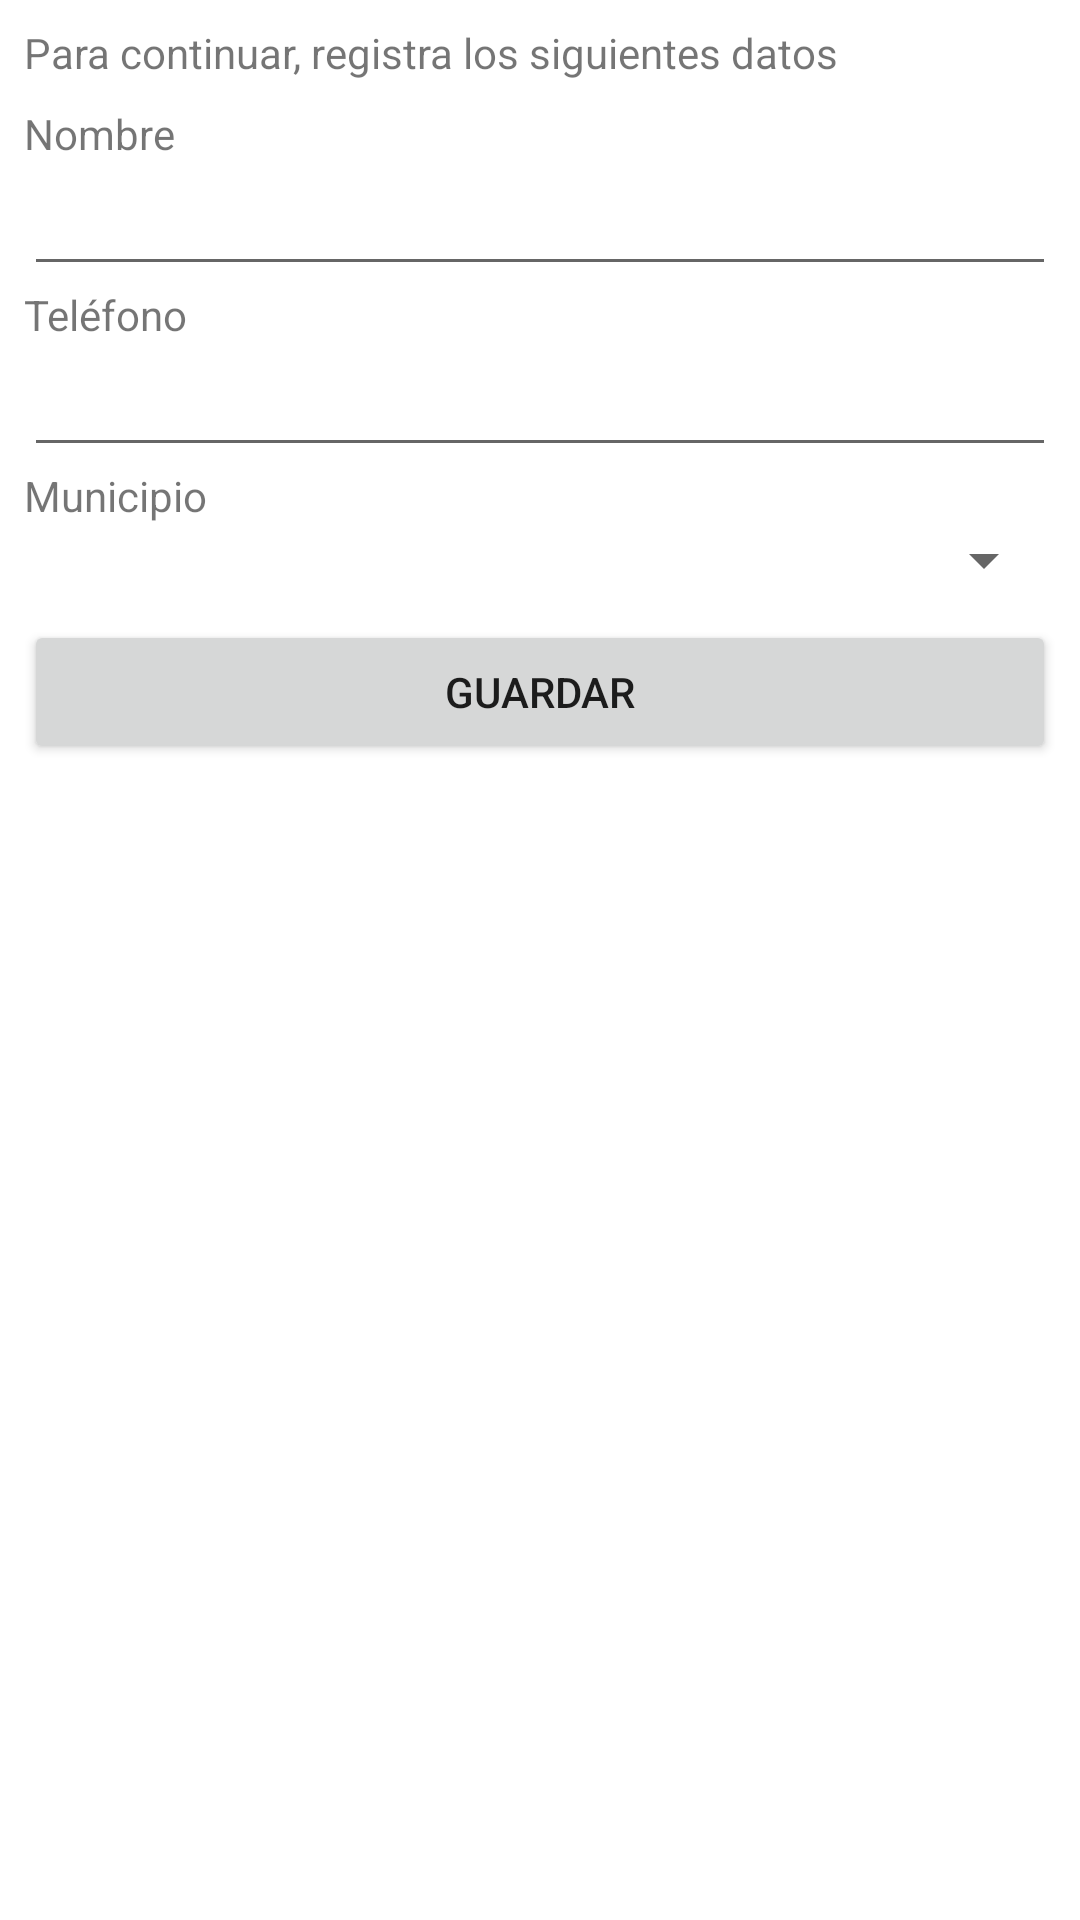

Android layout source for this screen:
<!-- AndroidManifest.xml: application theme Theme.TaxiLiteConductor -->
<!-- res/layout/activity_registro_datos.xml -->
<?xml version="1.0" encoding="utf-8"?>
<androidx.constraintlayout.widget.ConstraintLayout xmlns:android="http://schemas.android.com/apk/res/android"
    xmlns:app="http://schemas.android.com/apk/res-auto"
    xmlns:tools="http://schemas.android.com/tools"
    android:layout_width="match_parent"
    android:layout_height="match_parent"
    tools:context=".RegistroDatosActivity">

    <ScrollView
        android:layout_width="match_parent"
        android:layout_height="match_parent"
        android:layout_marginStart="8dp"
        android:layout_marginLeft="8dp"
        android:layout_marginTop="8dp"
        android:layout_marginEnd="8dp"
        android:layout_marginRight="8dp"
        app:layout_constraintBottom_toBottomOf="parent"
        app:layout_constraintEnd_toEndOf="parent"
        app:layout_constraintStart_toStartOf="parent"
        app:layout_constraintTop_toTopOf="parent">

        <LinearLayout
            android:layout_width="match_parent"
            android:layout_height="wrap_content"
            android:orientation="vertical">

            <TextView
                android:id="@+id/textView9"
                android:layout_width="match_parent"
                android:layout_height="wrap_content"
                android:layout_marginBottom="8dp"
                android:text="Para continuar, registra los siguientes datos" />

            <TextView
                android:id="@+id/textView2"
                android:layout_width="match_parent"
                android:layout_height="wrap_content"
                android:text="Nombre" />

            <EditText
                android:id="@+id/edNombreRegistro"
                android:layout_width="match_parent"
                android:layout_height="wrap_content"
                android:ems="10"
                android:inputType="textPersonName" />

            <TextView
                android:id="@+id/textView6"
                android:layout_width="match_parent"
                android:layout_height="wrap_content"
                android:text="Teléfono" />

            <EditText
                android:id="@+id/edTelefonoRegistro"
                android:layout_width="match_parent"
                android:layout_height="wrap_content"
                android:ems="10"
                android:inputType="textPersonName" />

            <TextView
                android:id="@+id/textView8"
                android:layout_width="match_parent"
                android:layout_height="wrap_content"
                android:text="Municipio" />

            <Spinner
                android:id="@+id/spPueblosRegistro"
                android:layout_width="match_parent"
                android:layout_height="wrap_content"
                android:layout_weight="1" />

            <Button
                android:id="@+id/btnGuardarRegistro"
                android:layout_width="match_parent"
                android:layout_height="wrap_content"
                android:layout_marginTop="8dp"
                android:text="Guardar" />

        </LinearLayout>
    </ScrollView>
</androidx.constraintlayout.widget.ConstraintLayout>
<!-- resources referenced by this layout -->
<resources>
  <style name="Theme.TaxiLiteConductor" parent="Theme.MaterialComponents.DayNight.DarkActionBar">
          
          <item name="colorPrimary">@color/color_5</item>
          <item name="colorPrimaryVariant">@color/color_7</item>
          <item name="colorOnPrimary">@color/white</item>
          
          <item name="colorSecondary">@color/teal_200</item>
          <item name="colorSecondaryVariant">@color/teal_700</item>
          <item name="colorOnSecondary">@color/black</item>
          
          <item name="android:statusBarColor" tools:targetApi="l">?attr/colorPrimaryVariant</item>
          
      </style>
  <color name="color_5">#FF3883DC</color>
  <color name="color_7">#FFE4BA07</color>
  <color name="white">#FFFFFFFF</color>
  <color name="teal_200">#FF03DAC5</color>
  <color name="teal_700">#FF018786</color>
  <color name="black">#FF000000</color>
</resources>
